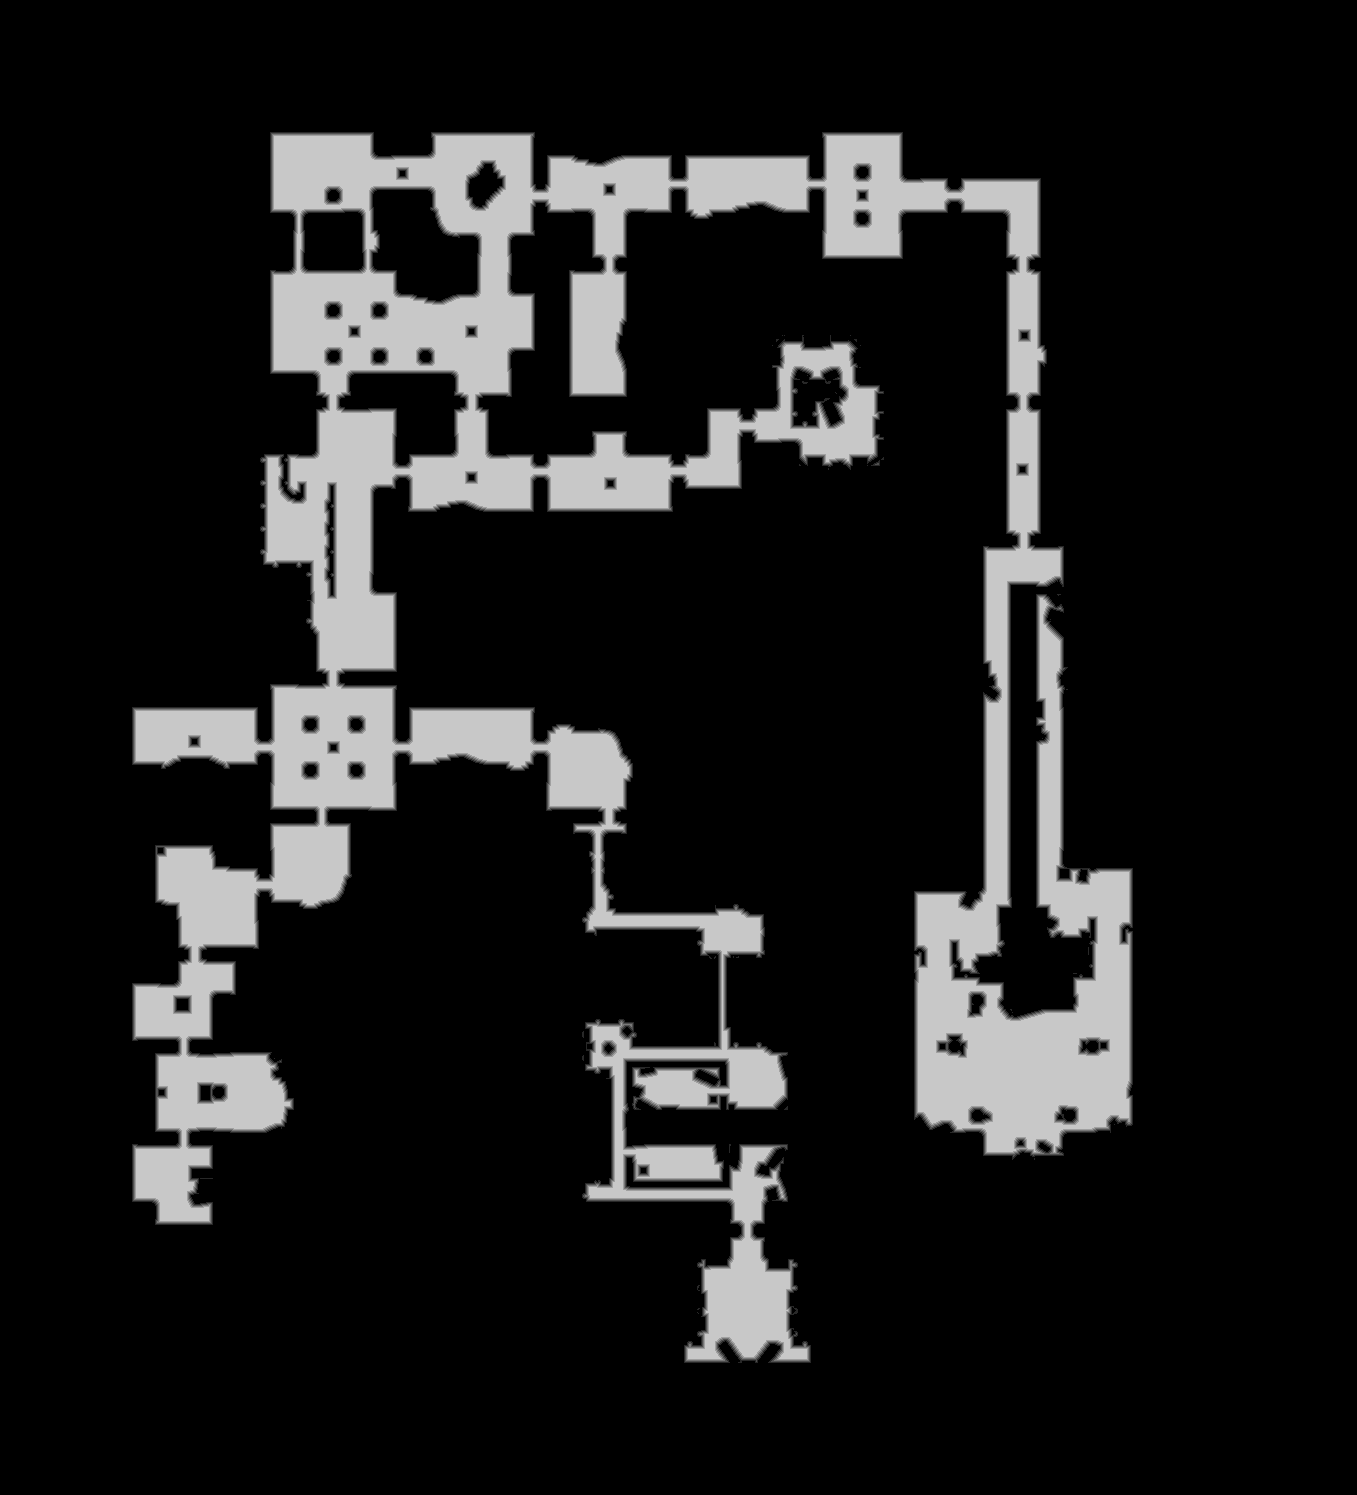

Data behind this chart, as committed beside it:
base	0x42128fc0000
origin	0x3e0010
stride	679
width	1357
height	1495
nibble	0	1695853
nibble	1	21461
nibble	2	21142
nibble	3	20955
nibble	4	20812
nibble	5	248492
